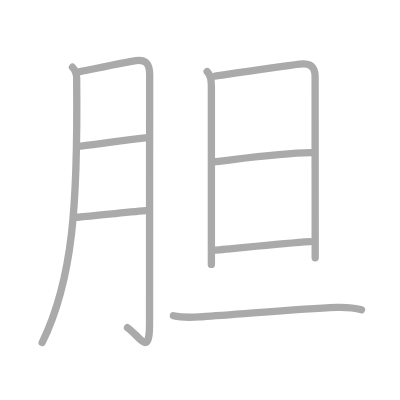
t = 0.00 s
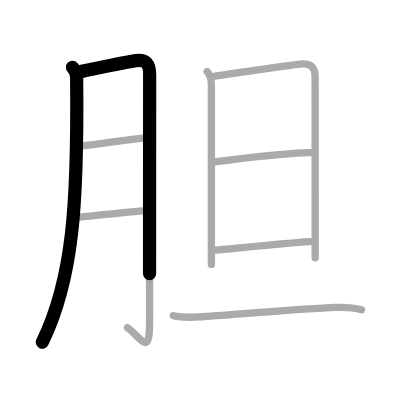
t = 1.75 s
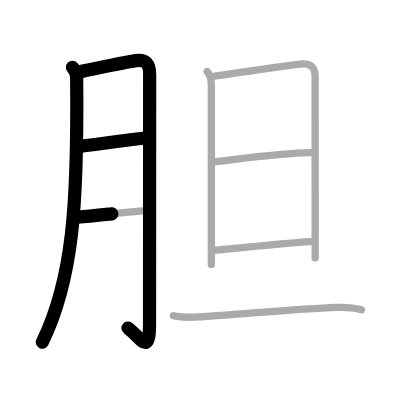
t = 3.50 s
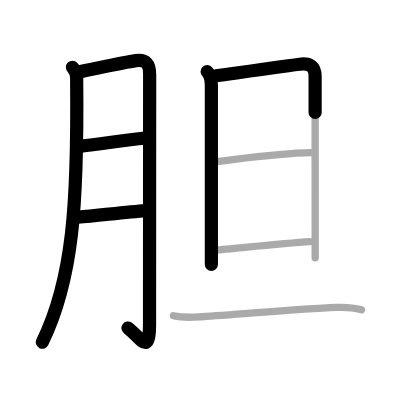
t = 5.50 s
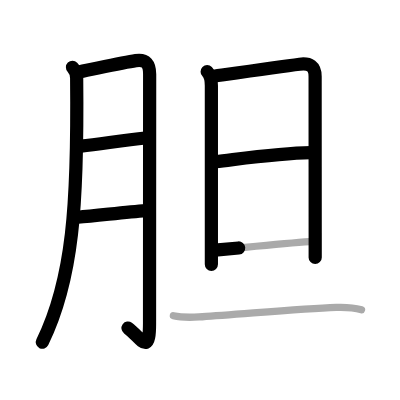
t = 7.25 s
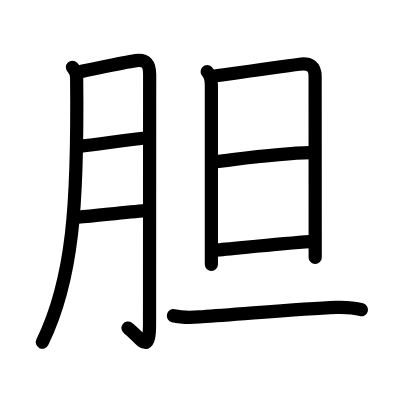
t = 9.00 s

The animated SVG that drew these frames (rendered in a browser with its animation timeline set to each time). Animation: 9 SMIL elements (animate=9); one cycle of 9.00 s.

<?xml version="1.0" standalone="no"?>
<!DOCTYPE svg PUBLIC "-//W3C//DTD SVG 1.1//EN"   "http://www.w3.org/Graphics/SVG/1.1/DTD/svg11.dtd">
<svg width="400px" height="400px"  version="1.1" xmlns="http://www.w3.org/2000/svg">
  <defs>
    <marker id="Triangle" viewBox="0 0 10 10" refX="0" refY="5" markerUnits="strokeWidth" markerWidth="3" style="stroke-opacity:0%;fill:#aaaaaa;" markerHeight="2" orient="auto">
      <path d="M 0 0 L 10 5 L 0 10 z" />
    </marker>
    
    <marker id="Arrow" viewBox="0 0 10 10" refX="5" refY="5" markerUnits="strokeWidth" markerWidth="1.8" style="stroke-opacity:0%;fill:#770000;" markerHeight="2" orient="auto">
      <path d="M 0 4 L 6 4 L 4 1 L 10 5 L 4 9 L 6 6 L 0 6 z" />
        <circle cx="5" cy="5" r="5" />
      </marker>
    
    <marker id="TriangleRed" viewBox="0 0 10 10" refX="0" refY="5" markerUnits="strokeWidth" markerWidth="3" style="stroke-opacity:0%;fill:#CC0000;" markerHeight="2" orient="auto">
      <path d="M 0 0 L 10 5 L 0 10 z" />
    </marker>
    
    <marker id="ArrowRed" viewBox="0 0 10 10" refX="5" refY="5" markerUnits="strokeWidth" markerWidth="1.8" style="stroke-opacity:0%;fill:#CC0000;" markerHeight="2" orient="auto">
      <path d="M 0 4 L 6 4 L 4 1 L 10 5 L 4 9 L 6 6 L 0 6 z" />
        <circle cx="5" cy="5" r="5" />
      </marker>
    
  </defs>
  
  <path style="fill:#ffffff; fill-opacity:100%; fill-rule:evenodd; stroke-width:0;" d="M 0 0 L 400px 0 L 400px 400px L 0 400px L 0 0" />

  <g transform="scale(3.6697247706422 3.6697247706422)">
<path style="fill:none; fill-opacity:0%; fill-rule:evenodd; stroke:#aaaaaa; stroke-opacity:100%; stroke-width: 1.5pt; stroke-linejoin:round; stroke-linecap:round;" d="M19.75 18.33c0.77 0.78 1.13 1.99 1.14 2.98c0.36 34.44-1.02 54.94-9.39 72.02"></path>
<path style="fill:none; fill-opacity:0%; fill-rule:evenodd; stroke:#aaaaaa; stroke-opacity:100%; stroke-width: 1.5pt; stroke-linejoin:round; stroke-linecap:round;" d="M21.78 19.53c3.77-0.73 11.68-2.48 15.22-3.01c2.84-0.42 3.78 0.99 3.78 3.72c0 8.62-0.03 49.55-0.03 67.88c0 9.44-2.5 3.62-6.01 1.17"></path>
<path style="fill:none; fill-opacity:0%; fill-rule:evenodd; stroke:#aaaaaa; stroke-opacity:100%; stroke-width: 1.5pt; stroke-linejoin:round; stroke-linecap:round;" d="M22.03 39.83c6.13-0.75 11.79-1.58 17.56-2.24"></path>
<path style="fill:none; fill-opacity:0%; fill-rule:evenodd; stroke:#aaaaaa; stroke-opacity:100%; stroke-width: 1.5pt; stroke-linejoin:round; stroke-linecap:round;" d="M21.22 59.2c5.28-0.45 12.89-1.36 18.49-1.81"></path>
<path style="fill:none; fill-opacity:0%; fill-rule:evenodd; stroke:#aaaaaa; stroke-opacity:100%; stroke-width: 1.5pt; stroke-linejoin:round; stroke-linecap:round;" d="M56.45 19.53c0.95 0.95 1.15 2.15 1.15 3.83c0 1.4 0 28.52 0 42.39c0 2.79 0 5 0 6.3"></path>
<path style="fill:none; fill-opacity:0%; fill-rule:evenodd; stroke:#aaaaaa; stroke-opacity:100%; stroke-width: 1.5pt; stroke-linejoin:round; stroke-linecap:round;" d="M58.62 20.72c5.88-0.85 17.88-2.6 23.03-3.23c2.76-0.34 4.22 0.57 4.22 3.38c0 1.83 0.01 29.54 0.02 42.62c0 3.89 0 6.5 0 6.77"></path>
<path style="fill:none; fill-opacity:0%; fill-rule:evenodd; stroke:#aaaaaa; stroke-opacity:100%; stroke-width: 1.5pt; stroke-linejoin:round; stroke-linecap:round;" d="M58.77 44.06c8.98-1.06 17.73-2.31 25.88-2.45"></path>
<path style="fill:none; fill-opacity:0%; fill-rule:evenodd; stroke:#aaaaaa; stroke-opacity:100%; stroke-width: 1.5pt; stroke-linejoin:round; stroke-linecap:round;" d="M58.62 68.16c5.13-0.41 17.75-1.78 25.84-2.31"></path>
<path style="fill:none; fill-opacity:0%; fill-rule:evenodd; stroke:#aaaaaa; stroke-opacity:100%; stroke-width: 1.5pt; stroke-linejoin:round; stroke-linecap:round;" d="M47.25 86.03c3 0.72 5.53 0.42 7.89 0.28c9.69-0.58 26.45-2.2 36.49-2.55c2.29-0.08 4.64 0.01 6.88 0.64"></path>

<path style="fill:none; fill-opacity:0%; fill-rule:evenodd; stroke:#000000; stroke-opacity:100%; stroke-width: 2.7pt; stroke-linejoin:round; stroke-linecap:round;" d="M19.75 18.33c0.77 0.78 1.13 1.99 1.14 2.98c0.36 34.44-1.02 54.94-9.39 72.02" pathLength="100" stroke-dashoffset="100" stroke-dasharray="100 105"><animate id="dashAnim1" attributeName="stroke-dashoffset" from="100" to="0" dur="1s" calcMode="linear" fill="freeze"/></path>
<path style="fill:none; fill-opacity:0%; fill-rule:evenodd; stroke:#000000; stroke-opacity:100%; stroke-width: 2.7pt; stroke-linejoin:round; stroke-linecap:round;" d="M21.78 19.53c3.77-0.73 11.68-2.48 15.22-3.01c2.84-0.42 3.78 0.99 3.78 3.72c0 8.62-0.03 49.55-0.03 67.88c0 9.44-2.5 3.62-6.01 1.17" pathLength="100" stroke-dashoffset="100" stroke-dasharray="100 105"><animate id="dashAnim2" attributeName="stroke-dashoffset" from="100" to="0" dur="1s" calcMode="linear" begin="dashAnim1.end" fill="freeze"/></path>
<path style="fill:none; fill-opacity:0%; fill-rule:evenodd; stroke:#000000; stroke-opacity:100%; stroke-width: 2.7pt; stroke-linejoin:round; stroke-linecap:round;" d="M22.03 39.83c6.13-0.75 11.79-1.58 17.56-2.24" pathLength="100" stroke-dashoffset="100" stroke-dasharray="100 105"><animate id="dashAnim3" attributeName="stroke-dashoffset" from="100" to="0" dur="1s" calcMode="linear" begin="dashAnim2.end" fill="freeze"/></path>
<path style="fill:none; fill-opacity:0%; fill-rule:evenodd; stroke:#000000; stroke-opacity:100%; stroke-width: 2.7pt; stroke-linejoin:round; stroke-linecap:round;" d="M21.22 59.2c5.28-0.45 12.89-1.36 18.49-1.81" pathLength="100" stroke-dashoffset="100" stroke-dasharray="100 105"><animate id="dashAnim4" attributeName="stroke-dashoffset" from="100" to="0" dur="1s" calcMode="linear" begin="dashAnim3.end" fill="freeze"/></path>
<path style="fill:none; fill-opacity:0%; fill-rule:evenodd; stroke:#000000; stroke-opacity:100%; stroke-width: 2.7pt; stroke-linejoin:round; stroke-linecap:round;" d="M56.45 19.53c0.95 0.95 1.15 2.15 1.15 3.83c0 1.4 0 28.52 0 42.39c0 2.79 0 5 0 6.3" pathLength="100" stroke-dashoffset="100" stroke-dasharray="100 105"><animate id="dashAnim5" attributeName="stroke-dashoffset" from="100" to="0" dur="1s" calcMode="linear" begin="dashAnim4.end" fill="freeze"/></path>
<path style="fill:none; fill-opacity:0%; fill-rule:evenodd; stroke:#000000; stroke-opacity:100%; stroke-width: 2.7pt; stroke-linejoin:round; stroke-linecap:round;" d="M58.62 20.72c5.88-0.85 17.88-2.6 23.03-3.23c2.76-0.34 4.22 0.57 4.22 3.38c0 1.83 0.01 29.54 0.02 42.62c0 3.89 0 6.5 0 6.77" pathLength="100" stroke-dashoffset="100" stroke-dasharray="100 105"><animate id="dashAnim6" attributeName="stroke-dashoffset" from="100" to="0" dur="1s" calcMode="linear" begin="dashAnim5.end" fill="freeze"/></path>
<path style="fill:none; fill-opacity:0%; fill-rule:evenodd; stroke:#000000; stroke-opacity:100%; stroke-width: 2.7pt; stroke-linejoin:round; stroke-linecap:round;" d="M58.77 44.06c8.98-1.06 17.73-2.31 25.88-2.45" pathLength="100" stroke-dashoffset="100" stroke-dasharray="100 105"><animate id="dashAnim7" attributeName="stroke-dashoffset" from="100" to="0" dur="1s" calcMode="linear" begin="dashAnim6.end" fill="freeze"/></path>
<path style="fill:none; fill-opacity:0%; fill-rule:evenodd; stroke:#000000; stroke-opacity:100%; stroke-width: 2.7pt; stroke-linejoin:round; stroke-linecap:round;" d="M58.62 68.16c5.13-0.41 17.75-1.78 25.84-2.31" pathLength="100" stroke-dashoffset="100" stroke-dasharray="100 105"><animate id="dashAnim8" attributeName="stroke-dashoffset" from="100" to="0" dur="1s" calcMode="linear" begin="dashAnim7.end" fill="freeze"/></path>
<path style="fill:none; fill-opacity:0%; fill-rule:evenodd; stroke:#000000; stroke-opacity:100%; stroke-width: 2.7pt; stroke-linejoin:round; stroke-linecap:round;" d="M47.25 86.03c3 0.72 5.53 0.42 7.89 0.28c9.69-0.58 26.45-2.2 36.49-2.55c2.29-0.08 4.64 0.01 6.88 0.64" pathLength="100" stroke-dashoffset="100" stroke-dasharray="100 105"><animate id="dashAnim9" attributeName="stroke-dashoffset" from="100" to="0" dur="1s" calcMode="linear" begin="dashAnim8.end" fill="freeze"/></path>

</g>

</svg>  
          
